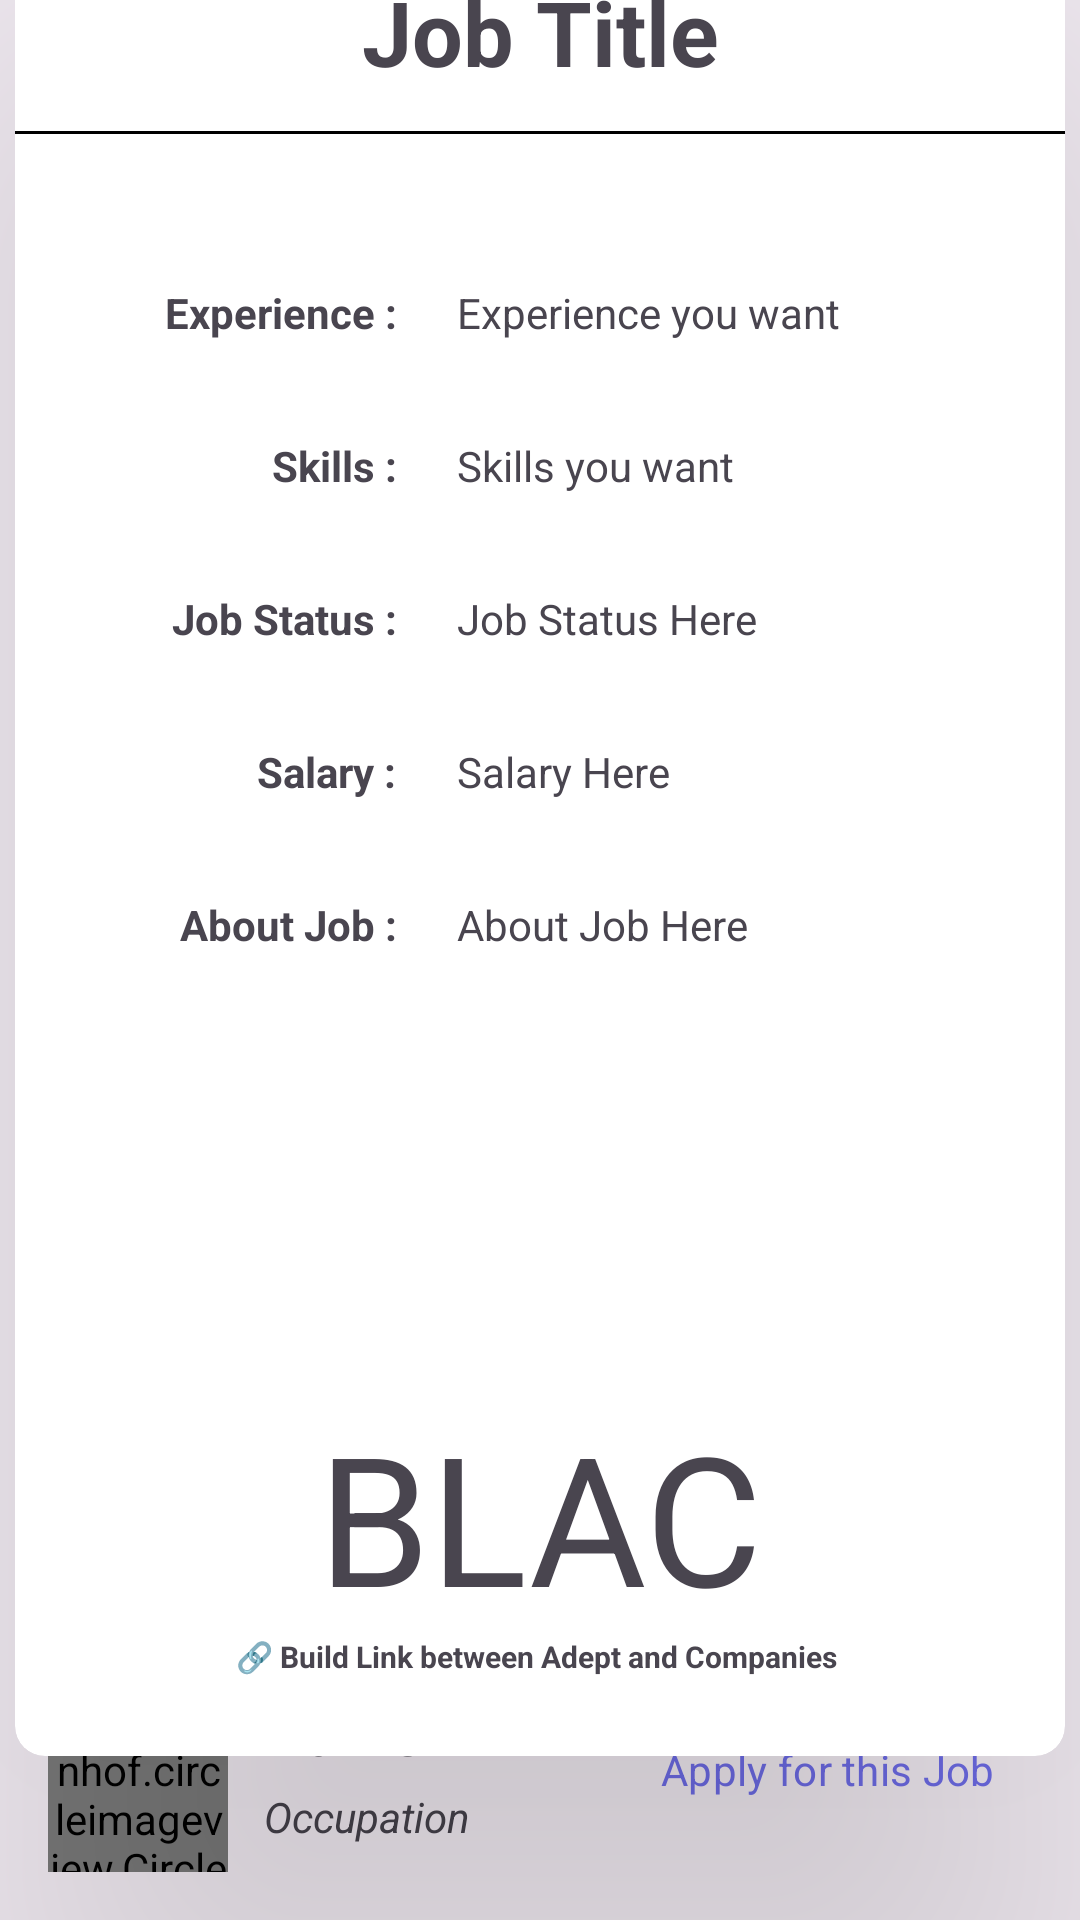

The Android layout XML behind this screen, and the referenced resources:
<!-- AndroidManifest.xml: application theme Theme.BuildLinkBetweenAdeptAndCompanies -->
<!-- res/layout/jobs_dg.xml -->
<?xml version="1.0" encoding="utf-8"?>
<androidx.constraintlayout.widget.ConstraintLayout xmlns:android="http://schemas.android.com/apk/res/android"
    xmlns:app="http://schemas.android.com/apk/res-auto"
    android:layout_width="match_parent"
    android:layout_height="match_parent">

    <androidx.cardview.widget.CardView
        android:id="@+id/jobs_card"
        android:layout_width="350dp"
        android:layout_height="600dp"
        app:layout_constraintBottom_toBottomOf="parent"
        app:layout_constraintEnd_toEndOf="parent"
        app:layout_constraintStart_toStartOf="parent"
        app:layout_constraintTop_toTopOf="parent"
        app:cardCornerRadius="10dp"
        app:cardElevation="100dp"
        android:layout_marginBottom="70dp">
        <LinearLayout
            android:layout_width="match_parent"
            android:layout_height="match_parent"
            android:orientation="vertical">
        <TextView
            android:id="@+id/job_title1"
            android:layout_width="match_parent"
            android:layout_height="wrap_content"
            android:gravity="center"
            android:paddingTop="5dp"
            android:paddingBottom="5dp"
            android:text="Job Title"
            android:textSize="30dp"
            android:textStyle="bold" />
            <View
                android:id="@+id/underline"
                android:layout_width="match_parent"
                android:layout_height="1dp"
                android:background="@color/black"
                android:layout_marginTop="8dp"/>

        <androidx.constraintlayout.widget.ConstraintLayout
            android:layout_width="match_parent"
            android:layout_height="match_parent">

            <TextView
                android:id="@+id/experience_heading"
                android:layout_width="wrap_content"
                android:layout_height="wrap_content"
                android:layout_marginStart="50dp"
                android:layout_marginTop="50dp"
                android:text="Experience :"
                android:textStyle="bold"
                app:layout_constraintEnd_toStartOf="@id/experience_wanted1"
                app:layout_constraintStart_toStartOf="parent"
                app:layout_constraintTop_toTopOf="parent" />

            <TextView
                android:id="@+id/experience_wanted1"
                android:layout_width="wrap_content"
                android:layout_height="wrap_content"
                android:layout_marginStart="20dp"
                android:text="Experience you want"
                app:layout_constraintStart_toEndOf="@id/experience_heading"
                app:layout_constraintTop_toTopOf="@id/experience_heading" />

            <TextView
                android:id="@+id/skills_heading"
                android:layout_width="wrap_content"
                android:layout_height="wrap_content"
                android:layout_marginEnd="20dp"
                android:text="Skills :"
                android:textStyle="bold"
                app:layout_constraintEnd_toStartOf="@id/skills_wanted1"
                app:layout_constraintTop_toTopOf="@id/skills_wanted1" />

            <TextView
                android:id="@+id/skills_wanted1"
                android:layout_width="170dp"
                android:layout_height="wrap_content"
                android:layout_marginTop="32dp"
                android:text="Skills you want"
                app:layout_constraintStart_toStartOf="@id/experience_wanted1"
                app:layout_constraintTop_toBottomOf="@id/experience_wanted1" />

            <TextView
                android:id="@+id/job_status_heading"
                android:layout_width="wrap_content"
                android:layout_height="wrap_content"
                android:layout_marginEnd="20dp"
                android:text="Job Status :"
                android:textStyle="bold"
                app:layout_constraintEnd_toStartOf="@id/job_status_wanted1"
                app:layout_constraintTop_toTopOf="@id/job_status_wanted1" />

            <TextView
                android:id="@+id/job_status_wanted1"
                android:layout_width="wrap_content"
                android:layout_height="wrap_content"
                android:layout_marginTop="32dp"
                android:text="Job Status Here"
                app:layout_constraintStart_toStartOf="@id/skills_wanted1"
                app:layout_constraintTop_toBottomOf="@id/skills_wanted1" />

            <TextView
                android:id="@+id/salary_heading"
                android:layout_width="wrap_content"
                android:layout_height="wrap_content"
                android:layout_marginEnd="20dp"
                android:text="Salary :"
                android:textStyle="bold"
                app:layout_constraintEnd_toStartOf="@id/salary_wanted1"
                app:layout_constraintTop_toTopOf="@id/salary_wanted1" />

            <TextView
                android:id="@+id/salary_wanted1"
                android:layout_width="wrap_content"
                android:layout_height="wrap_content"
                android:layout_marginTop="32dp"
                android:text="Salary Here"
                app:layout_constraintStart_toStartOf="@id/job_status_wanted1"
                app:layout_constraintTop_toBottomOf="@id/job_status_wanted1" />

            <TextView
                android:id="@+id/about_job_heading"
                android:layout_width="wrap_content"
                android:layout_height="wrap_content"
                android:layout_marginEnd="20dp"
                android:text="About Job :"
                android:textStyle="bold"
                app:layout_constraintEnd_toStartOf="@id/about_job_wanted1"
                app:layout_constraintTop_toTopOf="@id/about_job_wanted1" />

            <TextView
                android:id="@+id/about_job_wanted1"
                android:layout_width="170dp"
                android:layout_height="wrap_content"
                android:layout_marginTop="32dp"
                android:text="About Job Here"
                app:layout_constraintStart_toStartOf="@id/salary_wanted1"
                app:layout_constraintTop_toBottomOf="@id/salary_wanted1" />
            <TextView
                android:id="@+id/textView2"
                android:layout_width="wrap_content"
                android:layout_height="wrap_content"
                android:fontFamily="sans-serif-condensed"
                android:text="BLAC"
                android:textSize="60dp"
                app:layout_constraintEnd_toEndOf="parent"
                app:layout_constraintStart_toStartOf="parent"
                app:layout_constraintBottom_toBottomOf="parent"
                android:layout_marginBottom="40dp"/>
            <TextView
                android:id="@+id/linking"
                android:layout_width="wrap_content"
                android:layout_height="wrap_content"
                android:text="🔗 Build Link between Adept and Companies "
                android:textAlignment="center"
                android:textSize="10dp"
                android:textStyle="bold"
                app:layout_constraintEnd_toEndOf="parent"
                app:layout_constraintStart_toStartOf="parent"
                app:layout_constraintTop_toBottomOf="@+id/textView2" />
        </androidx.constraintlayout.widget.ConstraintLayout>

    </LinearLayout>
    </androidx.cardview.widget.CardView>
    <de.hdodenhof.circleimageview.CircleImageView
        android:id="@+id/profile_image1"
        android:layout_width="60dp"
        android:layout_height="60dp"
        android:layout_marginStart="16dp"
        android:layout_marginTop="16dp"
        android:layout_marginBottom="16dp"
        android:src="@drawable/profiling"
        app:civ_border_color="@color/black"
        app:civ_border_width="2dp"
        app:layout_constraintBottom_toBottomOf="parent"
        app:layout_constraintStart_toStartOf="parent" />
    <TextView
        android:id="@+id/name1"
        android:layout_width="wrap_content"
        android:layout_height="wrap_content"
        android:layout_marginStart="12dp"
        android:text="Name"
        android:textSize="20dp"
        android:textStyle="bold"
        app:layout_constraintBottom_toTopOf="@+id/occupation1"
        app:layout_constraintStart_toEndOf="@+id/profile_image1"
        app:layout_constraintTop_toTopOf="@id/profile_image1"
        app:layout_constraintVertical_chainStyle="packed" />

    <TextView
        android:id="@+id/occupation1"
        android:layout_width="144dp"
        android:layout_height="wrap_content"
        android:layout_marginTop="5dp"
        android:text="Occupation"
        android:textStyle="italic"
        app:layout_constraintStart_toStartOf="@+id/name1"
        app:layout_constraintTop_toBottomOf="@+id/name1"
        app:layout_constraintVertical_chainStyle="packed" />

    <Button
        android:id="@+id/apply_button1"
        style="@style/Widget.Material3.Button.OutlinedButton"
        android:layout_width="wrap_content"
        android:layout_height="wrap_content"
        android:layout_marginTop="2dp"
        android:layout_marginStart="120dp"
        android:text="Apply for this Job"
        android:textColor="@color/sky_blue"
        app:layout_constraintStart_toEndOf="@id/profile_image1"
        app:layout_constraintTop_toTopOf="@id/profile_image1"
        app:strokeColor="@color/sky_blue" />
</androidx.constraintlayout.widget.ConstraintLayout>
<!-- resources referenced by this layout -->
<resources>
  <color name="black">#FF000000</color>
  <color name="sky_blue">#7371F3</color>
  <style name="Theme.BuildLinkBetweenAdeptAndCompanies" parent="Base.Theme.BuildLinkBetweenAdeptAndCompanies" />
  <style name="Base.Theme.BuildLinkBetweenAdeptAndCompanies" parent="Theme.Material3.DayNight.NoActionBar">
          
          <item name="android:windowTranslucentStatus">false</item>
          <item name="android:statusBarColor">@android:color/black</item>
          <item name="fontFamily">@font/aldrich</item>
          
      </style>
</resources>
